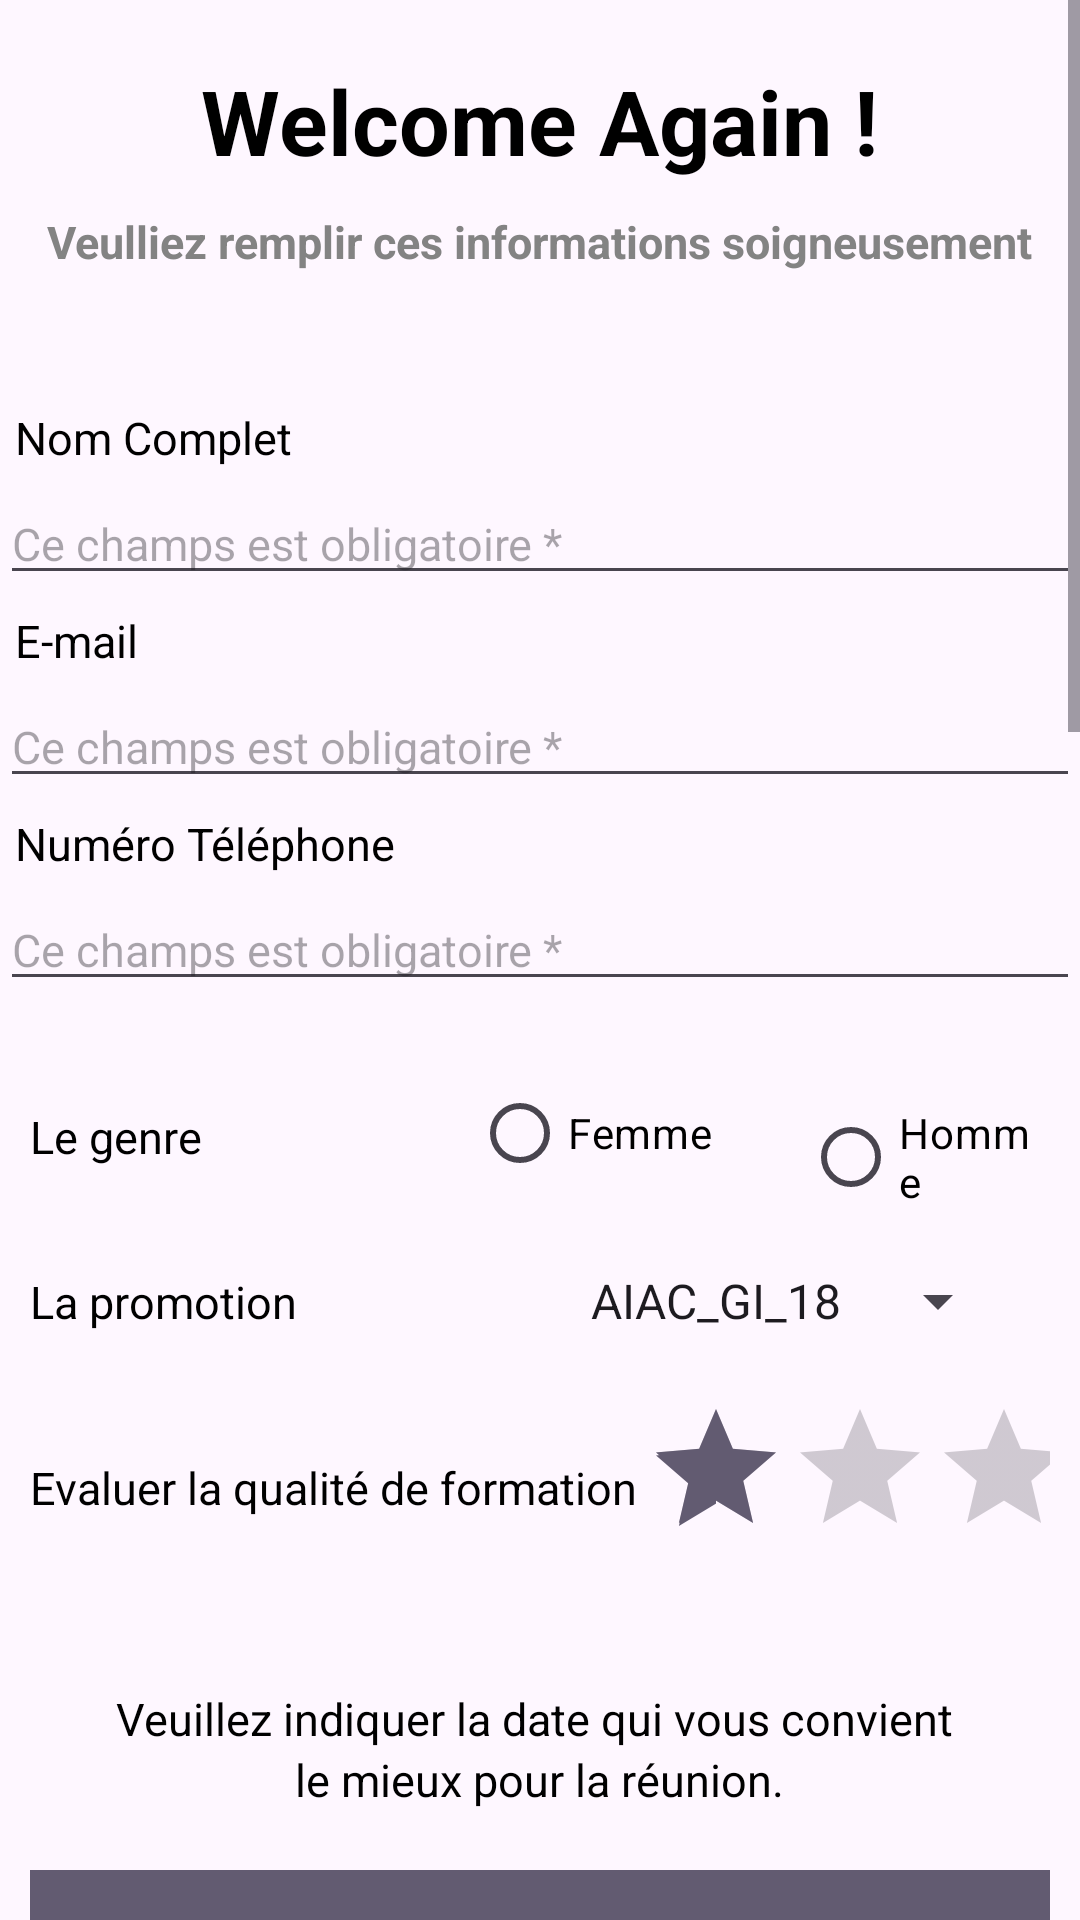

Reconstruct the res/layout file that produces this screen, plus the resources it refers to.
<!-- AndroidManifest.xml: application theme Theme.Calcul_App -->
<!-- res/layout/activity_tpactivity.xml -->
<?xml version="1.0" encoding="utf-8"?>
<ScrollView xmlns:android="http://schemas.android.com/apk/res/android"
    xmlns:app="http://schemas.android.com/apk/res-auto"
    xmlns:tools="http://schemas.android.com/tools"
    android:layout_width="match_parent"
    android:layout_height="match_parent"
    android:layout_margin="10dp"
    tools:context=".TPActivity">

    <LinearLayout
        android:layout_width="match_parent"
        android:layout_height="wrap_content"
        android:layout_alignParentTop="true"
        android:orientation="vertical">

        <TextView
            android:layout_width="wrap_content"
            android:layout_height="wrap_content"
            android:text="@string/titre2"
            android:textColor="@color/black"
            android:layout_gravity="center"
            android:textSize="30sp"
            android:textStyle="bold"
            android:layout_marginTop="20dp"/>

        <TextView
            android:layout_width="wrap_content"
            android:layout_height="wrap_content"
            android:text="@string/sous_titre"
            android:textColor="@color/grey"
            android:layout_gravity="center"
            android:textSize="15sp"
            android:textStyle="bold"
            android:layout_margin="10dp"/>

        <LinearLayout
            android:layout_width="fill_parent"
            android:layout_height="wrap_content"
            android:layout_marginTop="30dp"
            android:layout_marginBottom="20dp"
            android:orientation="vertical">
            <TextView
                android:layout_width="wrap_content"
                android:layout_height="wrap_content"
                android:text="@string/nom_etudiant"
                android:textColor="@color/black"
                android:textSize="15sp"
                android:layout_margin="5dp"/>
            <EditText
                android:layout_width="wrap_content"
                android:layout_height="wrap_content"
                android:ems="30"
                android:textSize="15sp"
                android:hint="@string/hint_mes"/>
            <TextView
                android:layout_width="wrap_content"
                android:layout_height="wrap_content"
                android:text="@string/email_etudiant"
                android:textColor="@color/black"
                android:textSize="15sp"
                android:layout_margin="5dp"/>
            <EditText
                android:layout_width="wrap_content"
                android:layout_height="wrap_content"
                android:ems="30"
                android:inputType="textEmailAddress"
                android:textSize="15sp"
                android:hint="@string/hint_mes"/>
            <TextView
                android:layout_width="wrap_content"
                android:layout_height="wrap_content"
                android:text="@string/tef_etudiant"
                android:textColor="@color/black"
                android:textSize="15sp"
                android:layout_margin="5dp"/>
            <EditText
                android:layout_width="wrap_content"
                android:layout_height="wrap_content"
                android:ems="30"
                android:inputType="phone"
                android:textSize="15sp"
                android:hint="@string/hint_mes"/>
        </LinearLayout>

        <LinearLayout
            android:layout_width="wrap_content"
            android:layout_height="wrap_content"
            android:layout_marginLeft="10dp"
            android:layout_marginRight="10dp"
            android:layout_marginBottom="20dp"
            android:orientation="horizontal">

            <TextView
                android:layout_width="wrap_content"
                android:layout_height="wrap_content"
                android:text="@string/sex"
                android:textColor="@color/black"
                android:layout_marginTop="15dp"
                android:layout_marginRight="90dp"
                android:textSize="15sp"/>

            <RadioGroup
                android:layout_width="wrap_content"
                android:layout_height="wrap_content"
                android:orientation="horizontal">

                <RadioButton
                    android:id="@+id/radioButtonFem"
                    android:layout_width="wrap_content"
                    android:layout_height="wrap_content"
                    android:text="@string/sex_fem"
                    android:layout_marginRight="30dp"
                    android:textColor="@color/black"/>

                <RadioButton
                    android:id="@+id/radioButtonHom"
                    android:layout_width="wrap_content"
                    android:layout_height="wrap_content"
                    android:text="@string/sex_hom"
                    android:textColor="@color/black"/>
            </RadioGroup>

        </LinearLayout>

        <LinearLayout
            android:layout_width="wrap_content"
            android:layout_height="wrap_content"
            android:layout_marginLeft="10dp"
            android:layout_marginRight="10dp"
            android:layout_marginBottom="20dp"
            android:orientation="horizontal">
            <TextView
                android:layout_width="wrap_content"
                android:layout_height="wrap_content"
                android:text="@string/la_promotion"
                android:textColor="@color/black"
                android:layout_marginRight="90dp"
                android:textSize="15sp"/>
            <Spinner
                android:layout_width="wrap_content"
                android:layout_height="wrap_content"
                android:prompt="@string/prompt"
                android:entries="@array/listePromo"/>
        </LinearLayout>

        <LinearLayout
            android:layout_width="wrap_content"
            android:layout_height="wrap_content"
            android:layout_marginLeft="10dp"
            android:layout_marginRight="10dp"
            android:layout_marginBottom="20dp"
            android:orientation="horizontal">

            <TextView
                android:layout_width="wrap_content"
                android:layout_height="wrap_content"
                android:text="Evaluer la qualité de formation"
                android:textColor="@color/black"
                android:layout_marginTop="20dp"
                android:layout_marginRight="2dp"
                android:textSize="15sp"/>

            <RatingBar
                android:layout_width="match_parent"
                android:layout_height="wrap_content"
                android:isIndicator="false"
                android:numStars="3"
                android:rating="1"
                android:stepSize="0.25"/>

        </LinearLayout>

        <LinearLayout
            android:layout_width="wrap_content"
            android:layout_height="wrap_content"
            android:layout_marginLeft="10dp"
            android:layout_marginRight="10dp"
            android:layout_marginBottom="20dp"
            android:orientation="vertical">

            <TextView
                android:layout_width="wrap_content"
                android:layout_height="wrap_content"
                android:text="Veuillez indiquer la date qui vous convient "
                android:textColor="@color/black"
                android:layout_marginTop="20dp"
                android:layout_gravity="center"
                android:textSize="15sp"/>
            <TextView
                android:layout_width="wrap_content"
                android:layout_height="wrap_content"
                android:text="@string/reunion"
                android:textColor="@color/black"
                android:layout_marginBottom="20dp"
                android:layout_gravity="center"
                android:textSize="15sp"/>

            <DatePicker
                android:layout_width="wrap_content"
                android:layout_height="wrap_content"/>

        </LinearLayout>

        <LinearLayout
            android:layout_width="wrap_content"
            android:layout_height="wrap_content"
            android:layout_marginLeft="10dp"
            android:layout_marginRight="10dp"
            android:layout_marginBottom="20dp"
            android:orientation="vertical">

            <TextView
                android:layout_width="wrap_content"
                android:layout_height="wrap_content"
                android:text="Veuillez indiquer l'horaire qui vous convient "
                android:textColor="@color/black"
                android:layout_marginTop="20dp"
                android:layout_gravity="center"
                android:textSize="15sp"/>
            <TextView
                android:layout_width="wrap_content"
                android:layout_height="wrap_content"
                android:text="@string/reunion"
                android:textColor="@color/black"
                android:layout_marginBottom="20dp"
                android:layout_gravity="center"
                android:textSize="15sp"/>

            <TimePicker
                android:layout_width="wrap_content"
                android:layout_height="wrap_content"/>

        </LinearLayout>

        <CheckBox
            android:layout_width="wrap_content"
            android:layout_height="wrap_content"
            android:text="J'accepte les conditions indiquées."
            android:textColor="@color/black"/>

        <LinearLayout
            android:layout_width="wrap_content"
            android:layout_height="wrap_content"
            android:layout_marginLeft="10dp"
            android:layout_marginRight="10dp"
            android:layout_marginBottom="20dp"
            android:orientation="horizontal">

            <TextView
                android:layout_width="wrap_content"
                android:layout_height="wrap_content"
                android:text="Voullez vous s'enregistrer à la newslettre?"
                android:textColor="@color/black"
                android:textSize="15sp"/>

            <ToggleButton
                android:layout_width="wrap_content"
                android:layout_height="wrap_content"
                android:textOn="YES"
                android:textOff="NO"/>

        </LinearLayout>


        


    </LinearLayout>

</ScrollView>
<!-- resources referenced by this layout -->
<resources>
  <string-array name="listePromo">
          <item>AIAC_GI_18</item>
          <item>AIAC_GI_19</item>
          <item>AIAC_GI_20</item>
      </string-array>
  <color name="black">#FF000000</color>
  <color name="grey">#838383</color>
  <string name="email_etudiant">E-mail</string>
  <string name="hint_mes">Ce champs est obligatoire *</string>
  <string name="la_promotion">La promotion</string>
  <string name="nom_etudiant">Nom Complet</string>
  <string name="prompt">AIAC_GI_18</string>
  <string name="reunion">le mieux pour la réunion.</string>
  <string name="sex">Le genre</string>
  <string name="sex_fem">Femme</string>
  <string name="sex_hom">Homme</string>
  <string name="sous_titre">Veulliez remplir ces informations soigneusement</string>
  <string name="tef_etudiant">Numéro Téléphone</string>
  <string name="titre2">Welcome Again !</string>
  <style name="Theme.Calcul_App" parent="Base.Theme.Calcul_App" />
  <style name="Base.Theme.Calcul_App" parent="Theme.Material3.DayNight.NoActionBar">
          
          
      </style>
</resources>
